4-way image classification set "images" from GitHub (dhruvp/wbc-classification); label vocabulary: eosinophil, lymphocyte, monocyte, neutrophil.

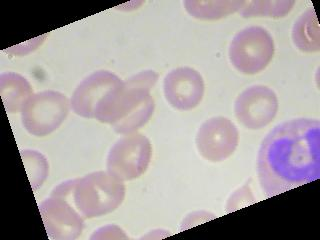
Label: neutrophil

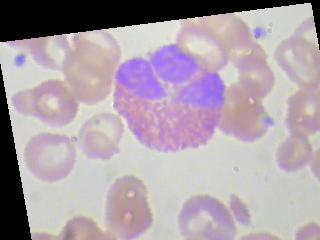
Label: eosinophil

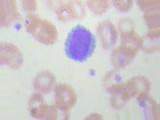
Label: lymphocyte

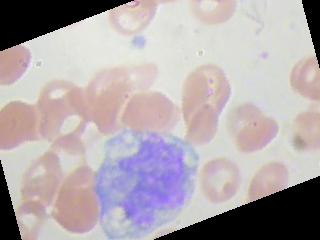
Label: monocyte

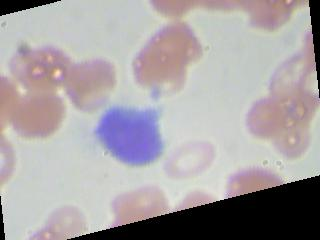
Label: lymphocyte

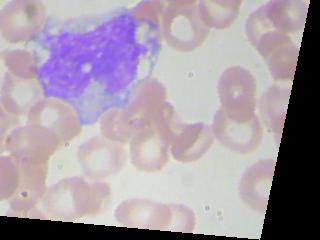
Label: monocyte
